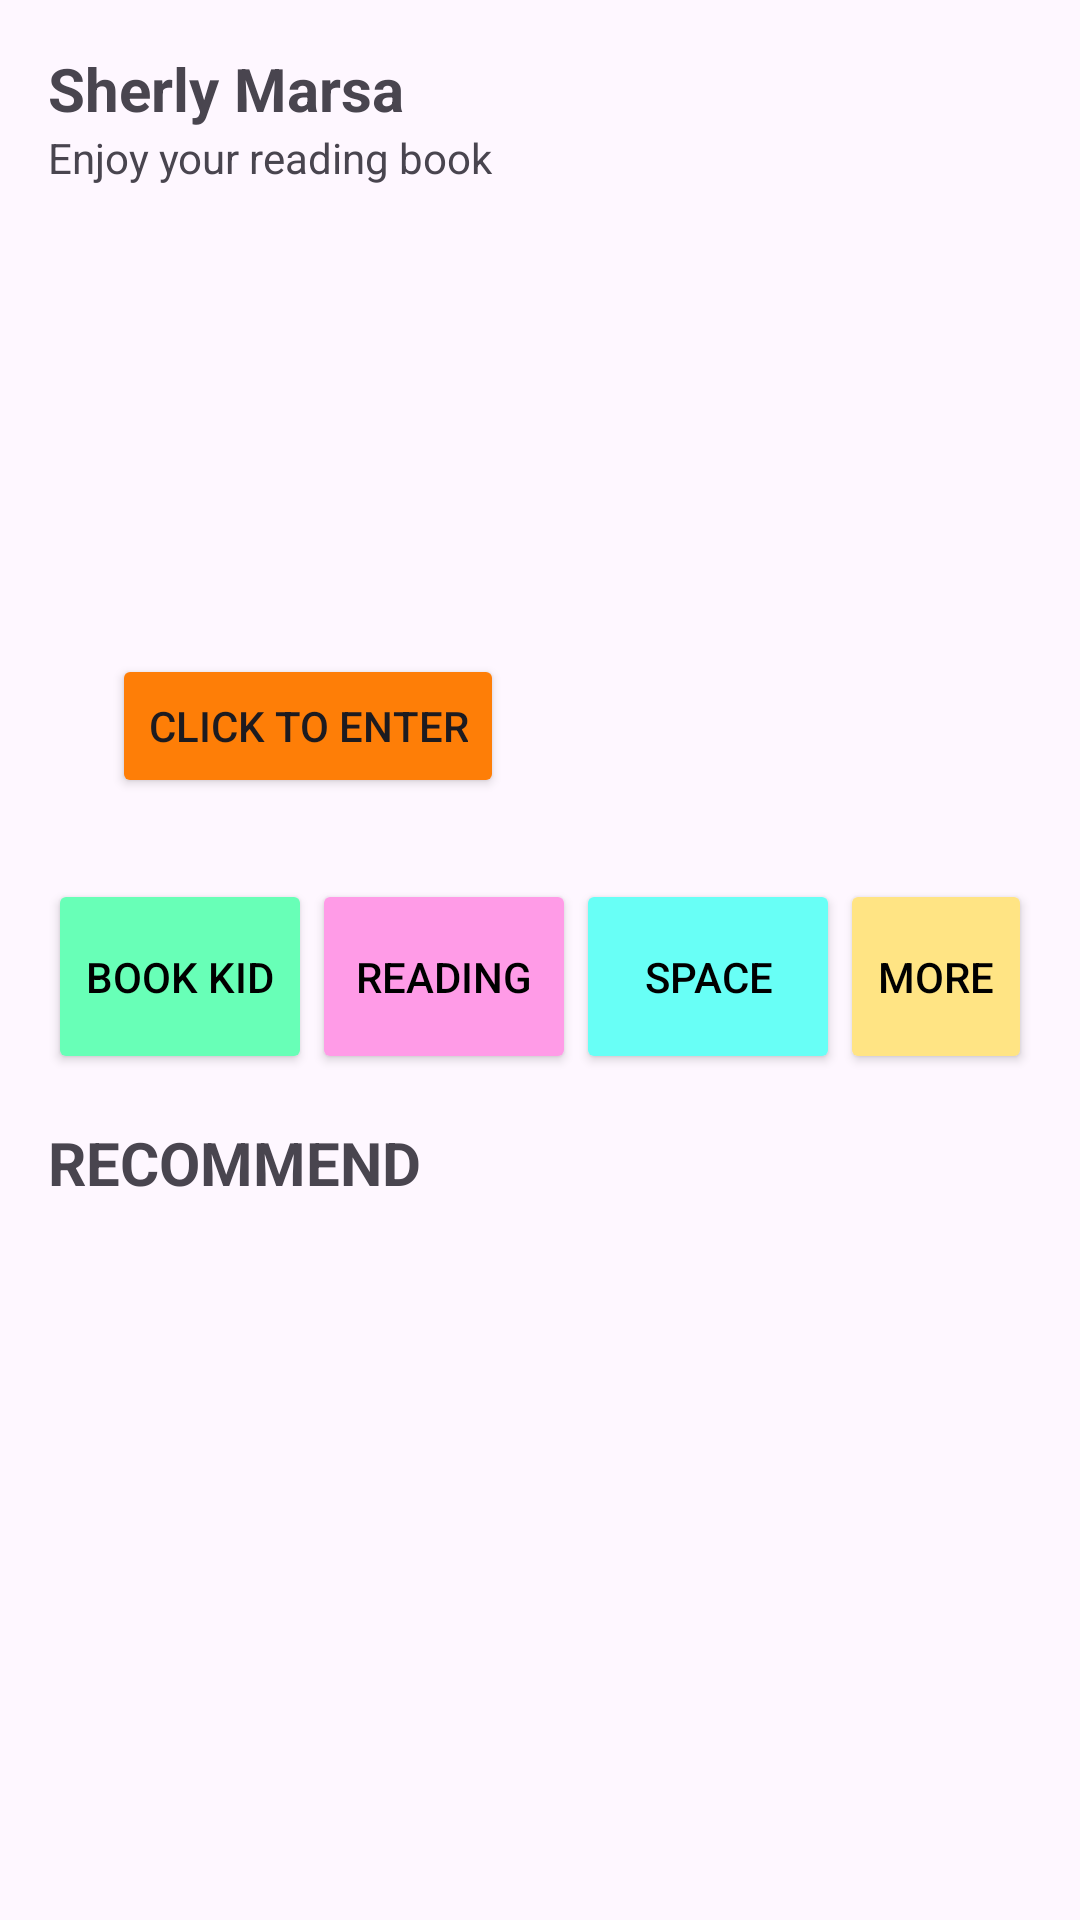

Reconstruct the res/layout file that produces this screen, plus the resources it refers to.
<!-- AndroidManifest.xml: application theme Theme.ProjectBaPer2_2640 -->
<!-- res/layout/activity_home.xml -->
<?xml version="1.0" encoding="utf-8"?>
<androidx.constraintlayout.widget.ConstraintLayout xmlns:android="http://schemas.android.com/apk/res/android"
    xmlns:app="http://schemas.android.com/apk/res-auto"
    xmlns:tools="http://schemas.android.com/tools"
    android:layout_width="match_parent"
    android:layout_height="match_parent"
    tools:context=".HomeActivity">

    <TextView
        android:id="@+id/textViewUser"
        android:layout_width="match_parent"
        android:layout_height="wrap_content"
        android:layout_marginStart="16dp"
        android:layout_marginTop="16dp"
        android:layout_marginEnd="16dp"
        android:text="Sherly Marsa"
        android:textSize="20sp"
        android:textStyle="bold"
        app:layout_constraintEnd_toEndOf="parent"
        app:layout_constraintStart_toStartOf="parent"
        app:layout_constraintTop_toTopOf="parent" />

    <TextView
        android:id="@+id/textViewInfo"
        android:layout_width="match_parent"
        android:layout_height="wrap_content"
        android:layout_marginStart="16dp"
        android:layout_marginEnd="16dp"
        android:text="Enjoy your reading book"
        android:textSize="14sp"
        app:layout_constraintEnd_toEndOf="parent"
        app:layout_constraintStart_toStartOf="parent"
        app:layout_constraintTop_toBottomOf="@+id/textViewUser" />

    <ImageView
        android:id="@+id/imageView"
        android:layout_width="376dp"
        android:layout_height="207dp"
        android:layout_marginStart="16dp"
        android:layout_marginTop="8dp"
        android:layout_marginEnd="8dp"
        app:layout_constraintEnd_toEndOf="parent"
        app:layout_constraintStart_toStartOf="parent"
        app:layout_constraintTop_toBottomOf="@+id/textViewInfo"
        app:srcCompat="@drawable/pic" />

    <Button
        android:id="@+id/button"
        android:layout_width="wrap_content"
        android:layout_height="wrap_content"
        android:layout_marginStart="24dp"
        android:layout_marginTop="148dp"
        android:layout_marginEnd="24dp"
        android:text="Click to enter"
        android:backgroundTint="#fe7e07"
        app:layout_constraintEnd_toEndOf="@+id/imageView"
        app:layout_constraintHorizontal_bias="0.087"
        app:layout_constraintStart_toStartOf="@+id/imageView"
        app:layout_constraintTop_toTopOf="@+id/imageView" />

    <LinearLayout
        android:id="@+id/linearLayout"
        android:layout_width="match_parent"
        android:layout_height="wrap_content"
        android:layout_marginStart="16dp"
        android:layout_marginTop="16dp"
        android:layout_marginEnd="16dp"
        android:orientation="horizontal"
        app:layout_constraintEnd_toEndOf="parent"
        app:layout_constraintStart_toStartOf="parent"
        app:layout_constraintTop_toBottomOf="@+id/imageView">
        <Button
            android:id="@+id/menu1"
            android:layout_width="wrap_content"
            android:layout_height="65dp"
            android:backgroundTint="#68ffb7"
            android:text="Book Kid"
            android:textColor="@color/black"/>
        <Button
            android:id="@+id/menu2"
            android:layout_width="wrap_content"
            android:layout_height="65dp"
            android:backgroundTint="#ff9be7"
            android:text="Reading"
            android:textColor="@color/black"/>
        <Button
            android:id="@+id/menu3"
            android:layout_width="wrap_content"
            android:layout_height="65dp"
            android:backgroundTint="#68fff6"
            android:text="Space"
            android:textColor="@color/black"/>
        <Button
            android:id="@+id/menu4"
            android:layout_width="wrap_content"
            android:layout_height="65dp"
            android:backgroundTint="#ffe484"
            android:text="More"
            android:textColor="@color/black"/>
    </LinearLayout>

    <TextView
        android:id="@+id/textViewRecom"
        android:layout_width="match_parent"
        android:layout_height="wrap_content"
        android:layout_marginStart="16dp"
        android:layout_marginTop="16dp"
        android:layout_marginEnd="16dp"
        android:text="RECOMMEND"
        android:textSize="20sp"
        android:textStyle="bold"
        app:layout_constraintEnd_toEndOf="parent"
        app:layout_constraintStart_toStartOf="parent"
        app:layout_constraintTop_toBottomOf="@+id/linearLayout" />

    <androidx.recyclerview.widget.RecyclerView
        android:id="@+id/recyclerViewBuku"
        android:layout_width="match_parent"
        android:layout_height="0dp"
        android:layout_marginStart="16dp"
        android:layout_marginEnd="16dp"
        android:layout_marginBottom="16dp"
        app:layout_constraintBottom_toBottomOf="parent"
        app:layout_constraintEnd_toEndOf="parent"
        app:layout_constraintStart_toStartOf="parent"
        app:layout_constraintTop_toBottomOf="@+id/textViewRecom" />


</androidx.constraintlayout.widget.ConstraintLayout>
<!-- resources referenced by this layout -->
<resources>
  <style name="Theme.ProjectBaPer2_2640" parent="Base.Theme.ProjectBaPer2_2640" />
  <style name="Base.Theme.ProjectBaPer2_2640" parent="Theme.Material3.DayNight.NoActionBar">
          
          
      </style>
  <!-- not gathered from this repository: default colours our renderer supplied (Android Studio template values) -->
  <color name="black">#FF000000</color>
</resources>
